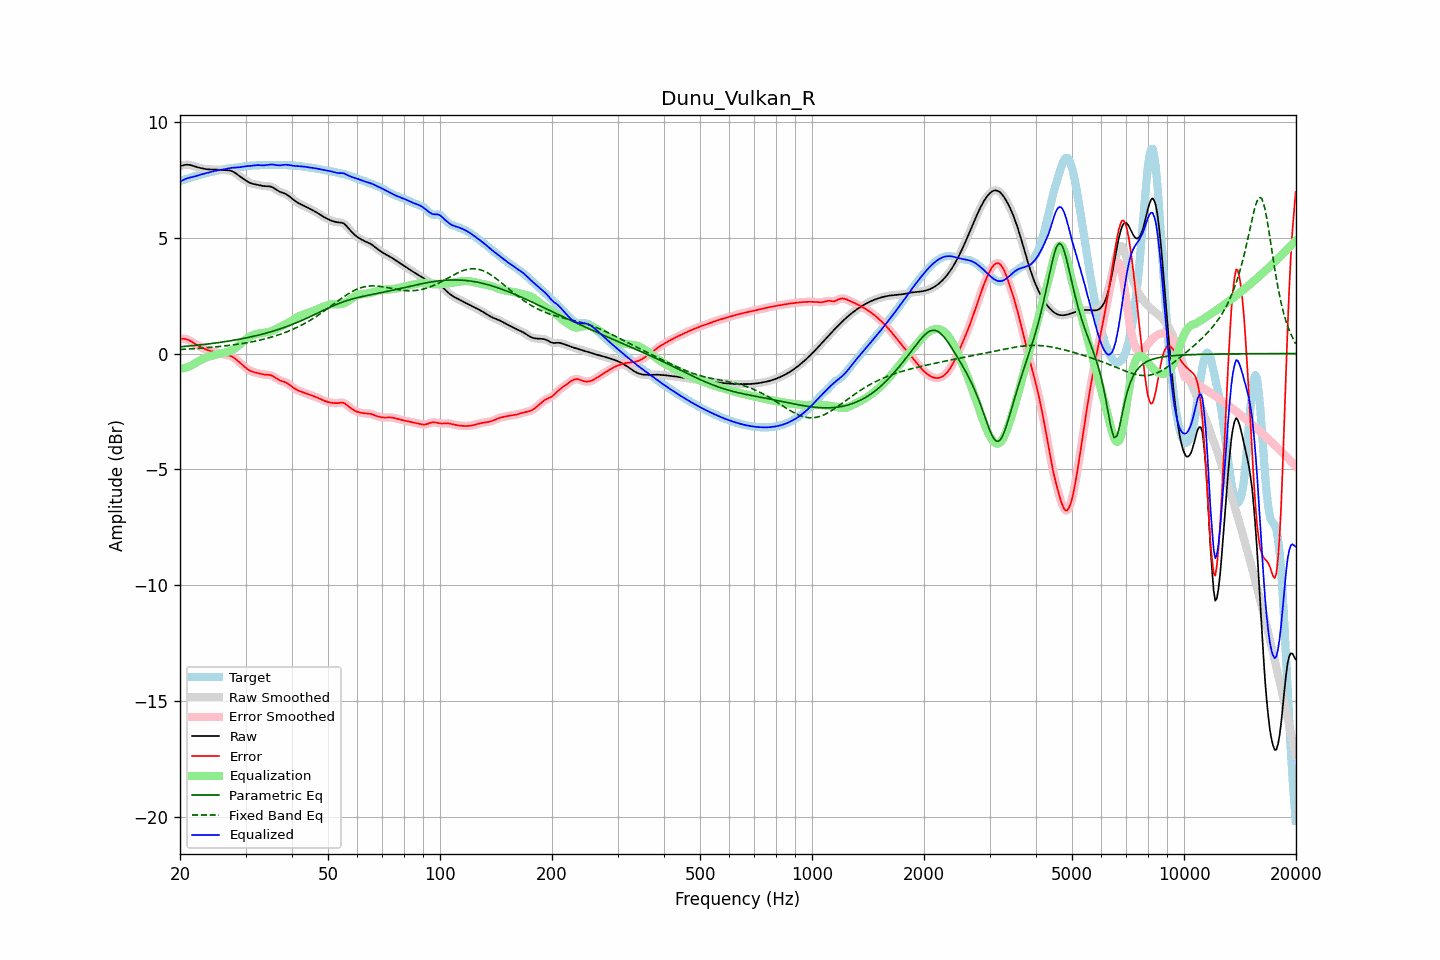

The file beside this chart, header and first rows:
frequency, raw, error, smoothed, error_smoothed, equalization, parametric_eq, fixed_band_eq, equalized_raw, equalized_smoothed, target
20.00, 8.09, 0.64, 8.08, 0.64, -0.66, 0.29, 0.17, 7.43, 7.43, 7.45
20.20, 8.11, 0.64, 8.11, 0.64, -0.65, 0.29, 0.18, 7.46, 7.46, 7.47
20.40, 8.12, 0.63, 8.13, 0.64, -0.63, 0.30, 0.18, 7.49, 7.49, 7.49
20.61, 8.14, 0.63, 8.14, 0.63, -0.62, 0.31, 0.18, 7.52, 7.52, 7.51
20.81, 8.15, 0.62, 8.15, 0.62, -0.60, 0.31, 0.19, 7.55, 7.55, 7.53
21.02, 8.15, 0.59, 8.15, 0.59, -0.58, 0.32, 0.19, 7.58, 7.58, 7.56
21.23, 8.14, 0.56, 8.14, 0.56, -0.55, 0.33, 0.20, 7.59, 7.59, 7.58
21.44, 8.13, 0.52, 8.12, 0.52, -0.52, 0.33, 0.20, 7.61, 7.61, 7.60
21.66, 8.10, 0.48, 8.10, 0.48, -0.48, 0.34, 0.21, 7.62, 7.62, 7.63
21.87, 8.08, 0.43, 8.08, 0.43, -0.44, 0.35, 0.21, 7.64, 7.64, 7.65
22.09, 8.06, 0.39, 8.06, 0.39, -0.40, 0.35, 0.22, 7.66, 7.66, 7.67
22.31, 8.04, 0.35, 8.04, 0.35, -0.36, 0.36, 0.22, 7.68, 7.68, 7.69
22.54, 8.02, 0.31, 8.02, 0.31, -0.31, 0.37, 0.23, 7.71, 7.71, 7.71
22.76, 8.00, 0.28, 8.00, 0.28, -0.28, 0.38, 0.23, 7.73, 7.73, 7.73
22.99, 7.99, 0.24, 7.99, 0.24, -0.24, 0.38, 0.24, 7.75, 7.75, 7.75
23.22, 7.97, 0.21, 7.97, 0.21, -0.21, 0.39, 0.24, 7.76, 7.76, 7.76
23.45, 7.96, 0.18, 7.96, 0.18, -0.18, 0.40, 0.25, 7.78, 7.78, 7.78
23.69, 7.95, 0.15, 7.95, 0.15, -0.16, 0.41, 0.25, 7.80, 7.80, 7.80
23.92, 7.95, 0.13, 7.95, 0.13, -0.13, 0.42, 0.26, 7.81, 7.81, 7.82
24.16, 7.94, 0.11, 7.94, 0.11, -0.11, 0.42, 0.27, 7.83, 7.83, 7.83
24.40, 7.94, 0.09, 7.94, 0.09, -0.09, 0.43, 0.27, 7.85, 7.85, 7.85
24.65, 7.94, 0.08, 7.94, 0.08, -0.07, 0.44, 0.28, 7.87, 7.87, 7.87
24.89, 7.94, 0.06, 7.94, 0.06, -0.05, 0.45, 0.28, 7.89, 7.89, 7.88
25.14, 7.94, 0.04, 7.94, 0.04, -0.04, 0.46, 0.29, 7.90, 7.90, 7.90
25.39, 7.93, 0.02, 7.93, 0.02, -0.02, 0.47, 0.30, 7.91, 7.91, 7.91
25.65, 7.93, -0.00, 7.93, -0.00, -0.00, 0.48, 0.31, 7.92, 7.92, 7.93
25.91, 7.92, -0.02, 7.92, -0.02, 0.01, 0.49, 0.31, 7.93, 7.93, 7.94
26.16, 7.92, -0.04, 7.92, -0.04, 0.03, 0.50, 0.32, 7.94, 7.95, 7.95
26.43, 7.91, -0.05, 7.91, -0.05, 0.04, 0.51, 0.33, 7.96, 7.96, 7.97
26.69, 7.91, -0.06, 7.91, -0.06, 0.06, 0.52, 0.34, 7.97, 7.97, 7.98
26.96, 7.91, -0.08, 7.91, -0.08, 0.08, 0.53, 0.34, 7.99, 7.99, 7.99
27.23, 7.90, -0.09, 7.90, -0.10, 0.10, 0.54, 0.35, 8.00, 8.00, 8.00
27.50, 7.88, -0.12, 7.88, -0.12, 0.13, 0.56, 0.36, 8.01, 8.01, 8.00
27.77, 7.85, -0.16, 7.85, -0.16, 0.17, 0.57, 0.37, 8.02, 8.02, 8.01
28.05, 7.81, -0.21, 7.81, -0.21, 0.21, 0.58, 0.38, 8.02, 8.02, 8.02
28.33, 7.76, -0.26, 7.76, -0.26, 0.26, 0.59, 0.39, 8.03, 8.03, 8.02
28.62, 7.71, -0.32, 7.71, -0.32, 0.32, 0.60, 0.40, 8.03, 8.03, 8.03
28.90, 7.66, -0.38, 7.66, -0.38, 0.38, 0.62, 0.41, 8.04, 8.04, 8.04
29.19, 7.61, -0.44, 7.61, -0.44, 0.44, 0.63, 0.42, 8.05, 8.05, 8.05
29.48, 7.56, -0.50, 7.56, -0.50, 0.50, 0.64, 0.43, 8.06, 8.06, 8.06
29.78, 7.51, -0.56, 7.51, -0.56, 0.56, 0.66, 0.44, 8.08, 8.08, 8.08
30.08, 7.47, -0.62, 7.46, -0.62, 0.62, 0.67, 0.46, 8.08, 8.08, 8.09
30.38, 7.42, -0.67, 7.42, -0.67, 0.67, 0.69, 0.47, 8.09, 8.09, 8.10
30.68, 7.38, -0.72, 7.38, -0.72, 0.71, 0.70, 0.48, 8.09, 8.09, 8.10
30.99, 7.35, -0.76, 7.35, -0.76, 0.75, 0.72, 0.50, 8.10, 8.10, 8.11
31.30, 7.33, -0.78, 7.33, -0.78, 0.78, 0.73, 0.51, 8.11, 8.11, 8.11
31.61, 7.31, -0.81, 7.31, -0.81, 0.81, 0.75, 0.52, 8.12, 8.12, 8.12
31.93, 7.30, -0.82, 7.30, -0.82, 0.83, 0.76, 0.54, 8.13, 8.13, 8.12
32.24, 7.28, -0.84, 7.28, -0.84, 0.85, 0.78, 0.55, 8.13, 8.13, 8.12
32.57, 7.27, -0.86, 7.27, -0.86, 0.86, 0.80, 0.57, 8.13, 8.13, 8.13
32.89, 7.25, -0.88, 7.25, -0.88, 0.87, 0.81, 0.58, 8.13, 8.13, 8.13
33.22, 7.24, -0.89, 7.24, -0.89, 0.88, 0.83, 0.60, 8.12, 8.12, 8.13
33.55, 7.23, -0.90, 7.23, -0.90, 0.89, 0.85, 0.62, 8.12, 8.12, 8.13
33.89, 7.23, -0.91, 7.23, -0.91, 0.90, 0.87, 0.64, 8.13, 8.13, 8.13
34.23, 7.22, -0.91, 7.23, -0.91, 0.91, 0.89, 0.65, 8.14, 8.14, 8.14
34.57, 7.22, -0.92, 7.22, -0.92, 0.93, 0.91, 0.67, 8.15, 8.15, 8.14
34.92, 7.21, -0.93, 7.21, -0.93, 0.94, 0.93, 0.69, 8.16, 8.16, 8.14
35.27, 7.19, -0.95, 7.19, -0.95, 0.97, 0.95, 0.71, 8.16, 8.16, 8.14
35.62, 7.16, -0.98, 7.15, -0.99, 1.00, 0.97, 0.73, 8.15, 8.15, 8.14
35.97, 7.11, -1.03, 7.11, -1.03, 1.03, 0.99, 0.75, 8.14, 8.14, 8.14
... 635 more rows
